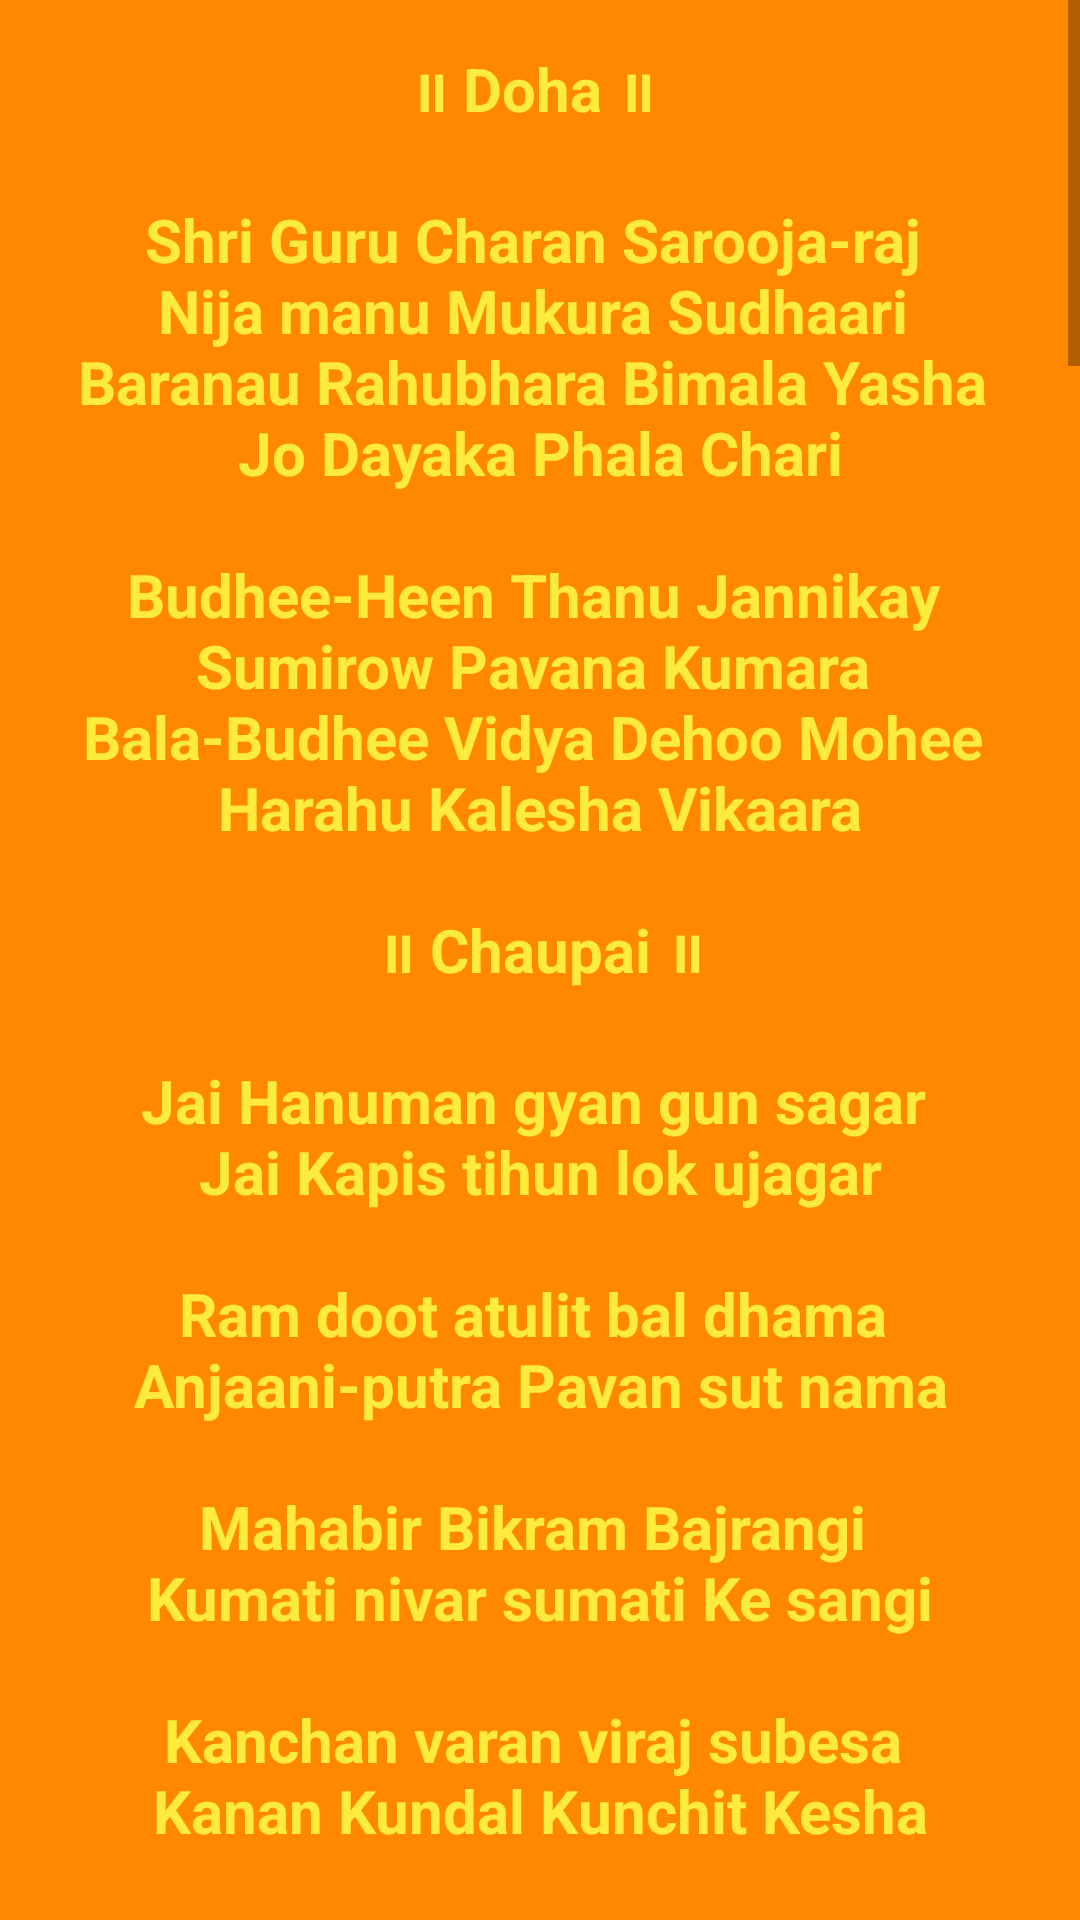

The Android layout XML behind this screen, and the referenced resources:
<!-- AndroidManifest.xml: application theme AppTheme -->
<!-- res/layout/fragment_second.xml -->
<FrameLayout xmlns:android="http://schemas.android.com/apk/res/android"
    xmlns:tools="http://schemas.android.com/tools"
    android:layout_width="match_parent"
    android:layout_height="match_parent"
    tools:context="com.nandi.hanuman.chalisa.fragments.MainFragment">

    <ScrollView
        android:layout_width="match_parent"
        android:layout_height="match_parent"
        android:background="@android:color/holo_orange_dark">

        <LinearLayout
            android:id="@+id/linearLayout1"
            android:layout_width="match_parent"
            android:layout_height="wrap_content"
            android:orientation="vertical">

            <TextView
                android:id="@+id/textView"
                android:layout_width="match_parent"
                android:layout_height="0dp"
                android:layout_weight="1"
                android:alpha="1"
                android:background="@android:color/holo_orange_dark"
                android:gravity="center"
                android:padding="16dp"
                android:text="@string/my_mantra_new3"
                android:textColor="#FFEB3B"
                android:textSize="20sp"
                android:textStyle="normal|bold" />

        </LinearLayout>


    </ScrollView>


</FrameLayout>
<!-- resources referenced by this layout -->
<resources>
  <string name="my_mantra_new3"><b>॥ Doha ॥</b> \n
          \nShri Guru Charan Sarooja-raj
          \nNija manu Mukura Sudhaari
          \nBaranau Rahubhara Bimala Yasha
          \nJo Dayaka Phala Chari\n
  
          \nBudhee-Heen Thanu Jannikay
          \nSumirow Pavana Kumara
          \nBala-Budhee Vidya Dehoo Mohee
          \nHarahu Kalesha Vikaara\n
  
          \n<b>॥ Chaupai ॥</b>\n
  
          \nJai Hanuman gyan gun sagar
          \nJai Kapis tihun lok ujagar\n
  
          \nRam doot atulit bal dhama
          \nAnjaani-putra Pavan sut nama\n
  
          \nMahabir Bikram Bajrangi
          \nKumati nivar sumati Ke sangi\n
  
          \nKanchan varan viraj subesa
          \nKanan Kundal Kunchit Kesha\n
  
          \nHath Vajra Aur Dhuvaje Viraje
          \nKaandhe moonj janehu sajai\n
  
  
          \nSankar suvan kesri Nandan
          \nTej prataap maha jag vandan\n
  
  
          \nVidyavaan guni ati chatur
          \nRam kaj karibe ko aatur\n
  
  
          \nPrabu charitra sunibe-ko rasiya
          \nRam Lakhan Sita man Basiya\n
  
  
          \nSukshma roop dhari Siyahi dikhava
          \nVikat roop dhari lank jarava\n
  
  
          \nBhima roop dhari asur sanghare
          \nRamachandra ke kaj sanvare\n
  
  
          \nLaye Sanjivan Lakhan Jiyaye
          \nShri Raghuvir Harashi ur laye\n
  
  
          \nRaghupati Kinhi bahut badai
          \nTum mam priye Bharat-hi-sam bhai\n
  
  
          \nSahas badan tumharo yash gaave
          \nAsa-kahi Shripati kanth lagaave\n
  
  
          \nSankadhik Brahmaadi Muneesa
          \nNarad-Sarad sahit Aheesa\n
  
  
          \nYam Kuber Digpaal Jahan te
          \nKavi kovid kahi sake kahan te\n
  
  
          \nTum upkar Sugreevahin keenha
          \nRam milaye rajpad deenha\n
  
  
          \nTumharo mantra Vibheeshan maana
          \nLankeshwar Bhaye Sub jag jana\n
  
  
          \nYug sahastra jojan par Bhanu
          \nLeelyo tahi madhur phal janu\n
  
  
          \nPrabhu mudrika meli mukh mahee
          \nJaladhi langhi gaye achraj nahee\n
  
  
          \nDurgaam kaj jagath ke jete
          \nSugam anugraha tumhre tete\n
  
  
          \nRam dwaare tum rakhvare
          \nHoat na agya binu paisare\n
  
  
          \nSub sukh lahae tumhari sar na
          \nTum rakshak kahu ko dar naa\n
  
  
          \nAapan tej samharo aapai
          \nTeenhon lok hank te kanpai\n
  
  
          \nBhoot pisaach Nikat nahin aavai
          \nMahavir jab naam sunavae\n
  
  
          \nNase rog harae sab peera
          \nJapat nirantar Hanumant beera\n
  
  
          \nSankat se Hanuman chudavae
          \nMan Karam Vachan dyan jo lavai\n
  
  
          \nSab par Ram tapasvee raja
          \nTin ke kaj sakal Tum saja\n
  
  
          \nAur manorath jo koi lavai
          \nSohi amit jeevan phal pavai\n
  
  
          \nCharon Yug partap tumhara
          \nHai persidh jagat ujiyara\n
  
  
          \nSadhu Sant ke tum Rakhware
          \nAsur nikandan Ram dulhare\n
  
  
          \nAshta-sidhi nav nidhi ke dhata
          \nAs-var deen Janki mata\n
  
  
          \nRam rasayan tumhare pasa
          \nSada raho Raghupati ke dasa\n
  
  
          \nTumhare bhajan Ram ko pavai
          \nJanam-janam ke dukh bisraavai\n
  
  
          \nAnth-kaal Raghuvir pur jayee
          \nJahan janam Hari-Bakht Kahayee\n
  
  
          \nAur Devta Chit na dharehi
          \nHanumanth se hi sarve sukh karehi\n
  
  
          \nSankat kate-mite sab peera
          \nJo sumirai Hanumat Balbeera\n
  
  
          \nJai Jai Jai Hanuman Gosahin
          \nKripa Karahu Gurudev ki nyahin\n
  
  
          \nJo sat bar path kare kohi
          \nChutehi bandhi maha sukh hohi\n
  
  
          \nJo yah padhe Hanuman Chalisa
          \nHoye siddhi sakhi Gaureesa\n
  
  
          \nTulsidas sada hari chera
          \nKeejai Nath Hridaye mein dera\n
  
          \n<b>|| Doha ||</b>\n
  
          \nPavan Tanay Sankat Harana
          \nMangala Murati Roop
          \nRam Lakhana Sita Sahita
          \nHriday Basahu Soor Bhoop
  
      </string>
  <color name="colorPrimary">#FF9800</color>
  <color name="colorPrimaryDark">#F57C00</color>
  <color name="colorAccent">#FFC107</color>
</resources>
